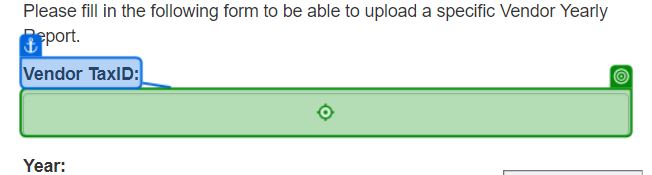
Task: The given process has to navigate to ACME website, get all the WI4 work items, get the vendor ID for each work item, download the Monthly Report and merge them into a Yearly Report that has to be uploaded to ACME.
Workflow: ACME_UploadYearlyReport

Step 1: type [in_VendorID] into 'Vendor TaxID'

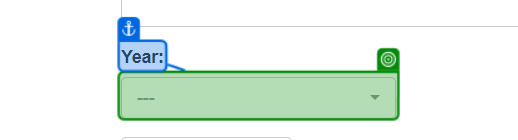
Step 2: select "[in_Config("Report_Year").ToString]" in '---'

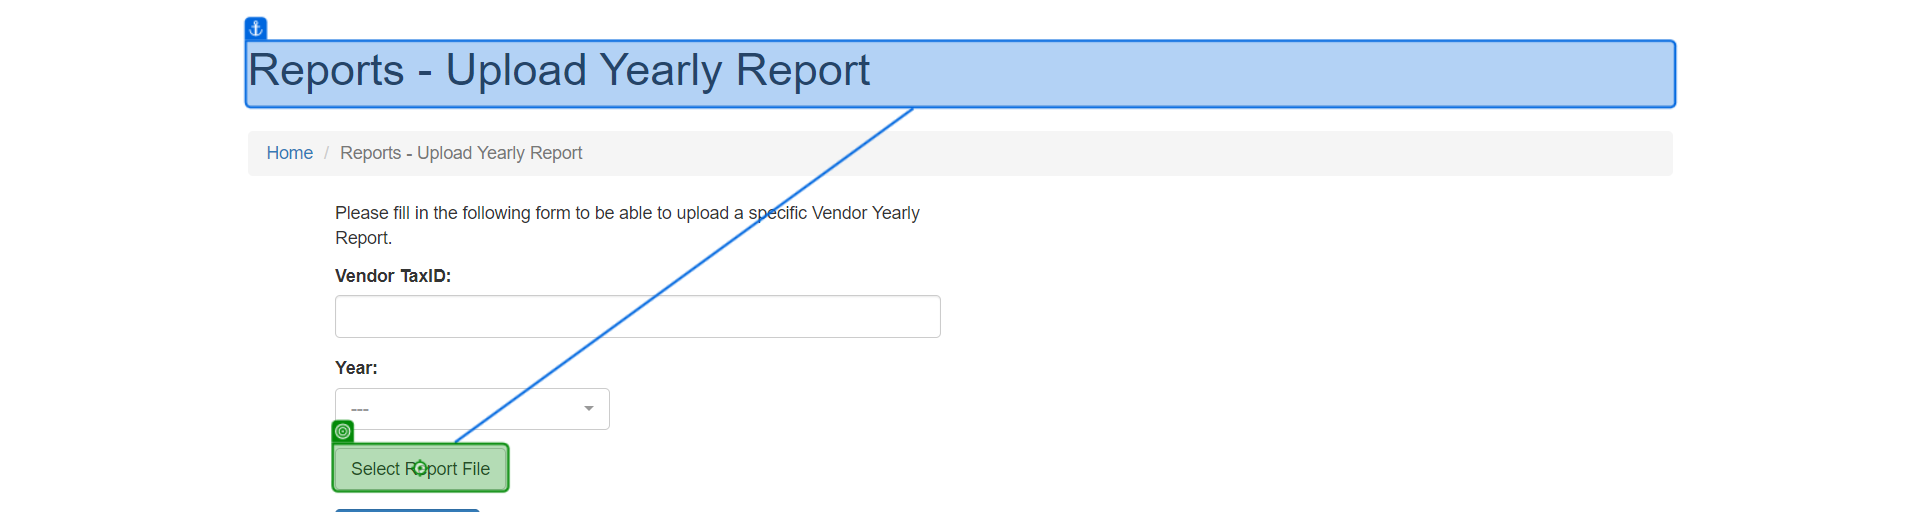
Step 3: click on 'Select Report File'

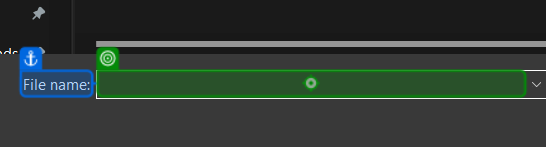
Step 4: type "[in_Config("YearlyReportsPath").ToString + "\Yearly-Report-"+in_VendorID+".xlsx"]"

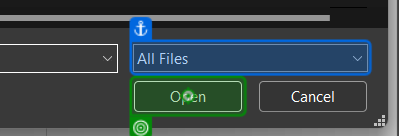
Step 5: click

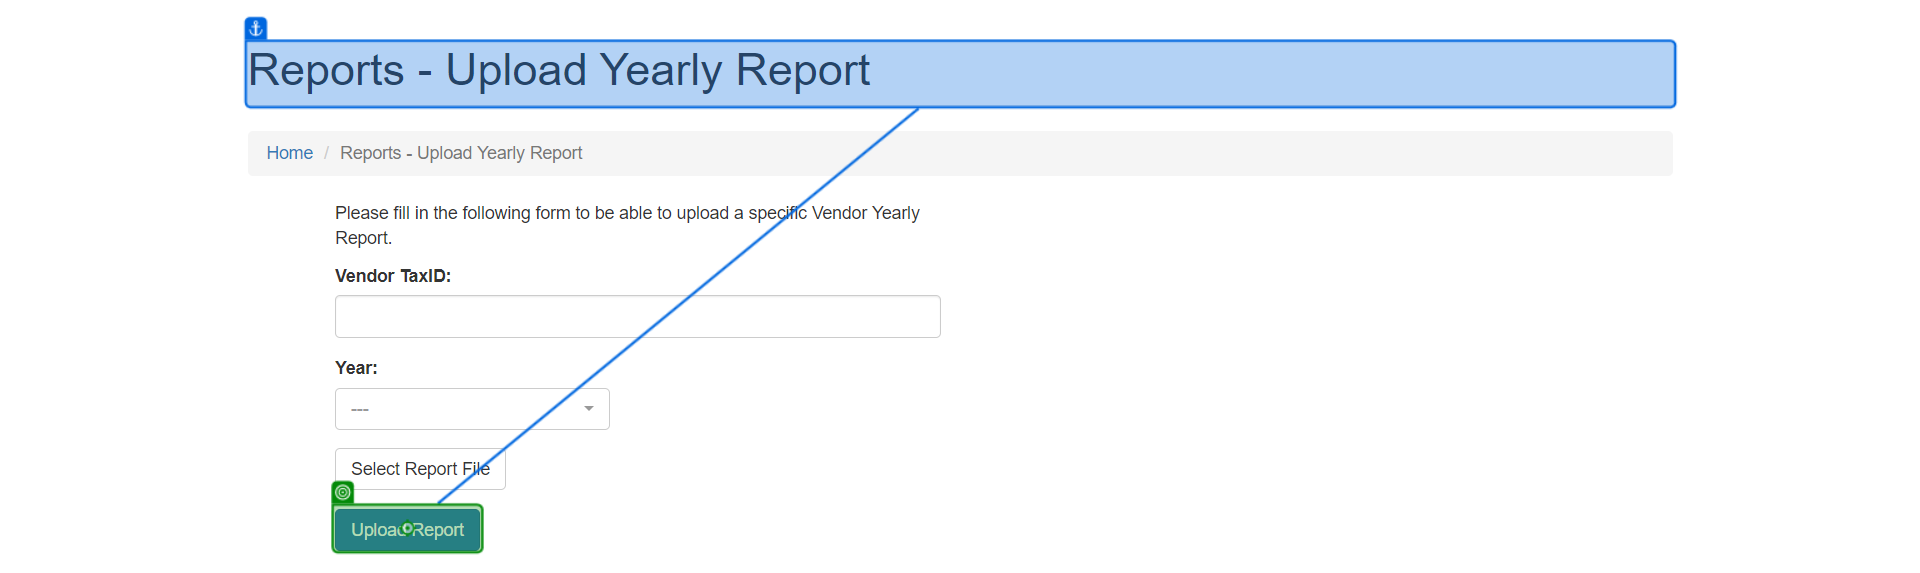
Step 6: click on 'Upload Report'

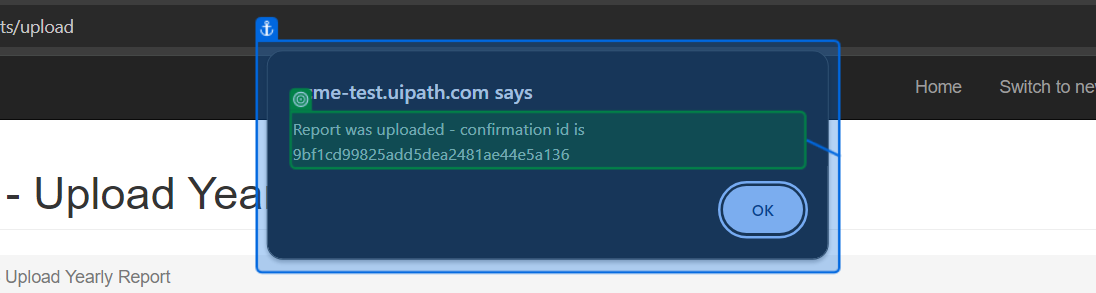
Step 7: get-text